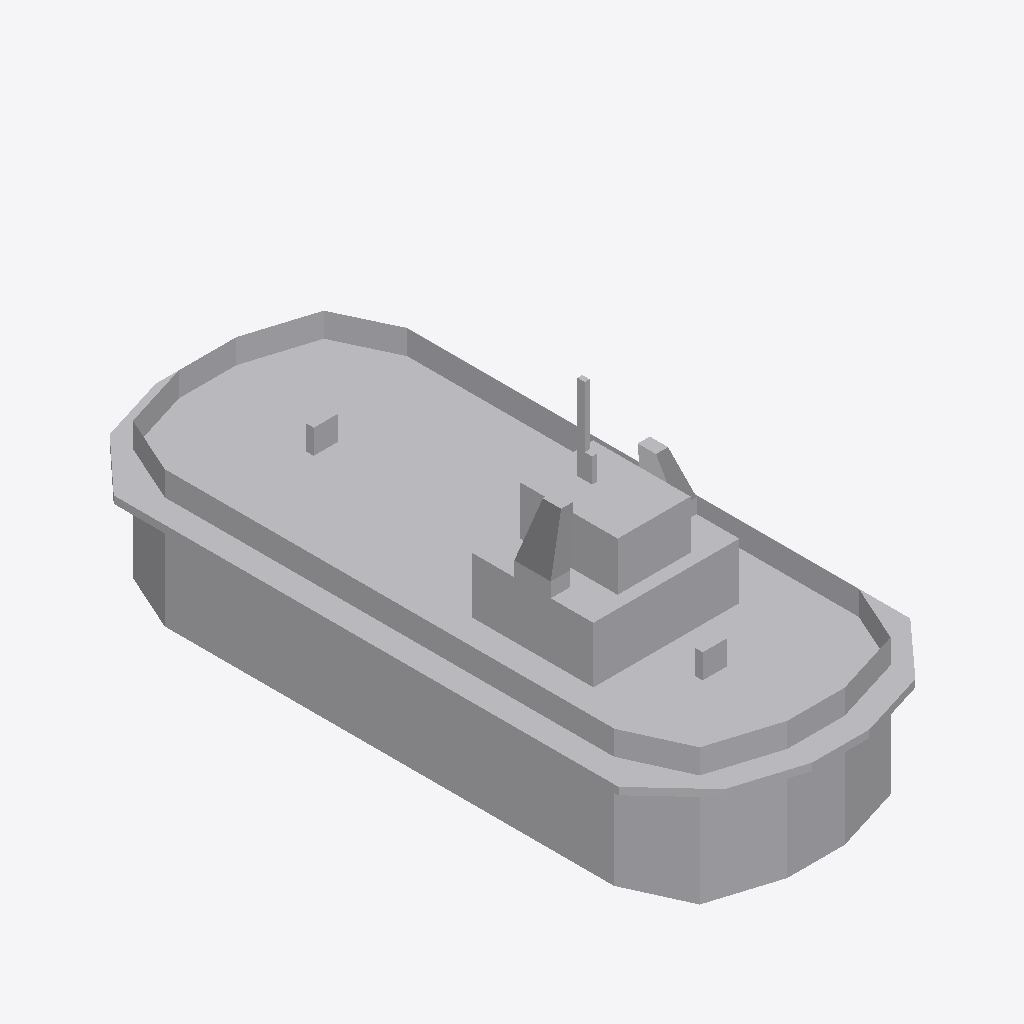
Isometric view of an IFC building model (IFC-SPF (STEP), schema IFC2X3, length unit metre), seen from the south-west, elements coloured by IFC class: 1 other element (light grey).
Extent 12.0 m × 27.0 m × 12.4 m (x, y, z). Elements (1): 1 IfcBuildingElementPart.

HEADER;
FILE_DESCRIPTION(('IFC 2x3 Building Model'),'2;1');
FILE_NAME('','',(''),(''),'','','');
FILE_SCHEMA(('IFC2X3'));
ENDSEC;
DATA;
#949=IFCPROJECT('1hIiCOxNb5WPBQa7sXJ3l6',$,'Port de Barcelona','',$,$,$,(#17),#950);
#1=IFCSITE('3Xty2UFaT3aB8dL8XKGc4F',$,'Port de Barcelona',$,$,#8,$,$,.ELEMENT.,(41,22,58,800000),(2,10,58,799999),0.0,'',$);
#13=IFCBUILDINGELEMENTPART('1nzU8KLcn94Bn$fPYf6xcx',$,'APBCN-LOG-TRA-BarcoServicioPortuario_Remolcador_Tipo 2_LOD1','',$,#14,#15,$);
ENDSEC;
